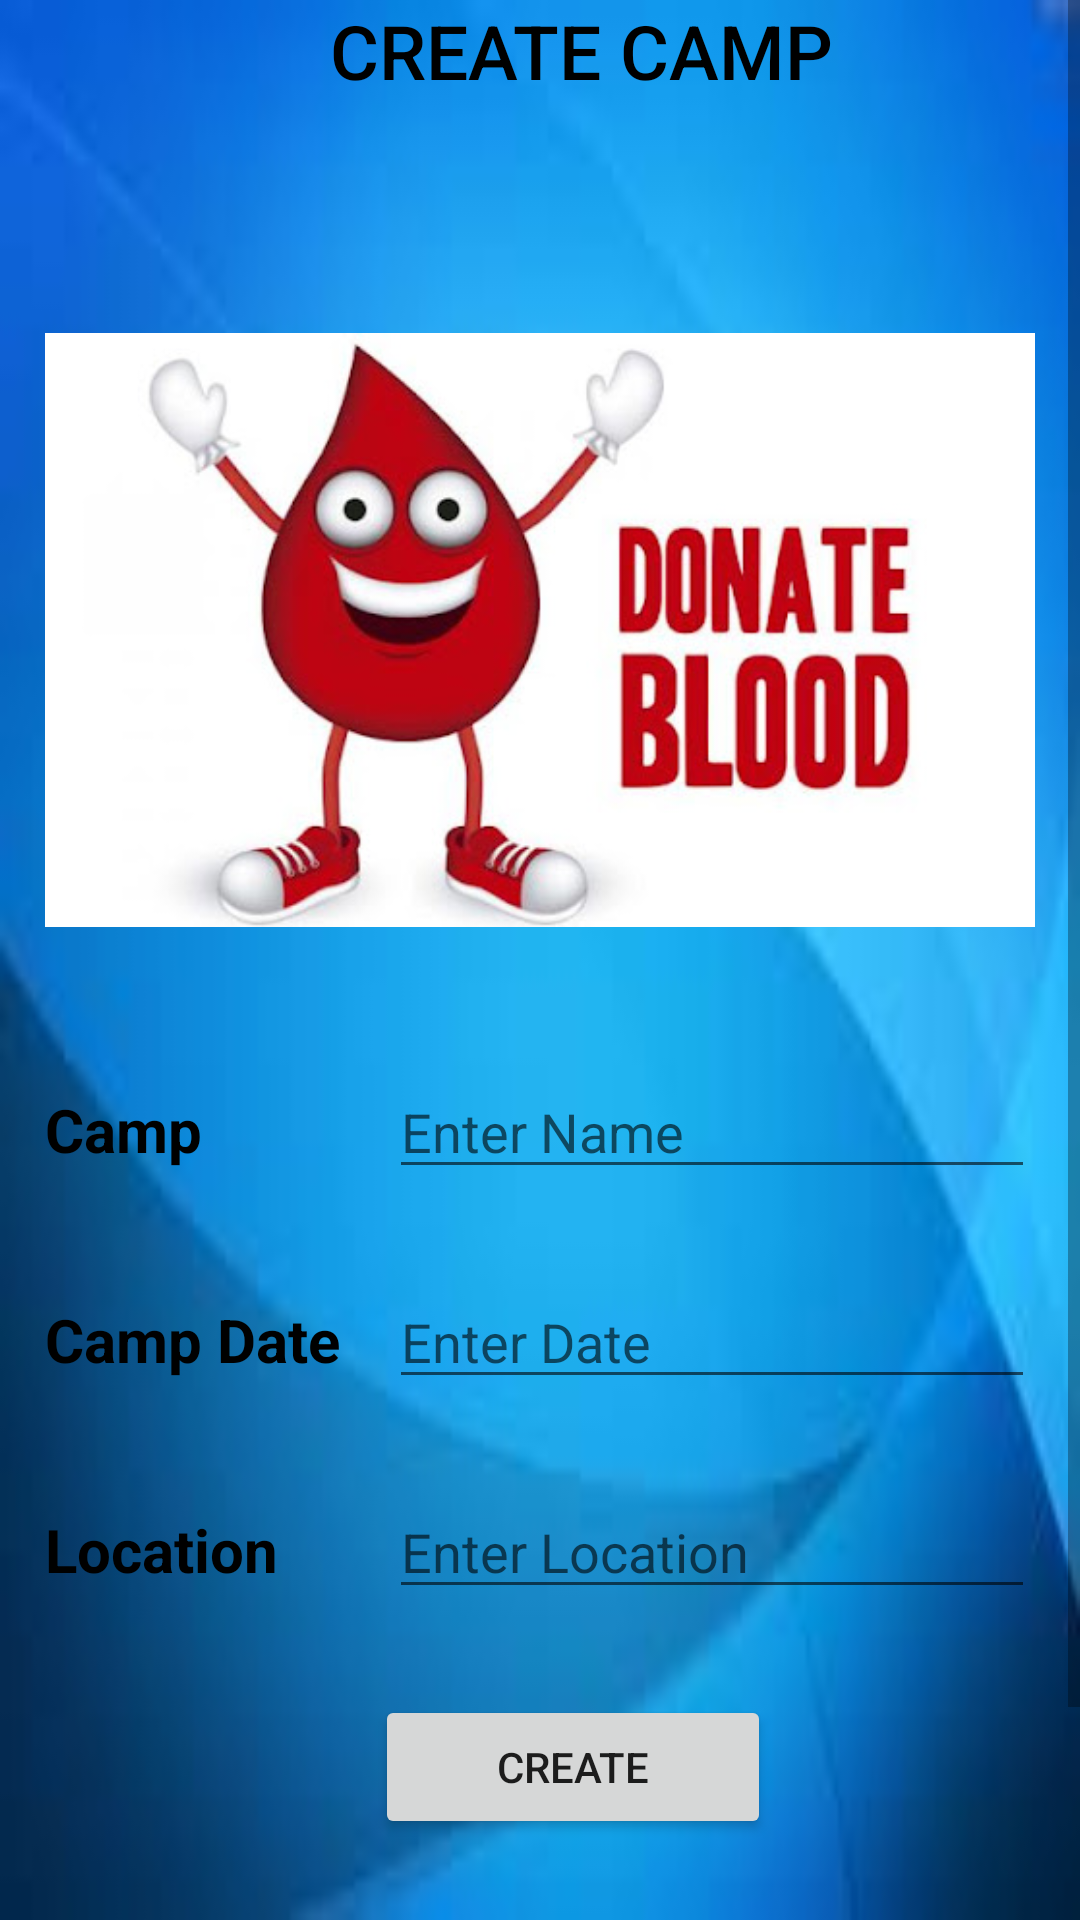

This screen was rendered from an Android layout file. Write that file and the resources it references.
<!-- AndroidManifest.xml: application theme Theme.BloodDonationlSystems -->
<!-- res/layout/activity_create_camp.xml -->
<?xml version="1.0" encoding="utf-8"?>
<ScrollView xmlns:android="http://schemas.android.com/apk/res/android"
    xmlns:app="http://schemas.android.com/apk/res-auto"
    xmlns:tools="http://schemas.android.com/tools"
    android:layout_width="match_parent"
    android:layout_height="match_parent"
    tools:context=".CreateCamp"
    android:background="@drawable/dev100">

    <LinearLayout
        android:layout_width="match_parent"
        android:layout_height="match_parent"
        android:orientation="vertical"
        >

        <LinearLayout
            android:layout_width="match_parent"
            android:layout_height="50dp"
            android:layout_marginBottom="20dp"

            android:weightSum="3">

            <TextView
                android:id="@+id/txt_title"
                style="@style/TextAppearance.AppCompat.Widget.ActionBar.Title.Inverse"
                android:layout_width="wrap_content"
                android:layout_height="wrap_content"
                android:layout_centerInParent="true"
                android:scaleType="center"
                android:text="CREATE CAMP"
                android:textColor="#000000"
                android:textSize="25dp"
                android:layout_marginLeft="110dp"/>

        </LinearLayout>

        <LinearLayout
            android:layout_width="match_parent"
            android:layout_height="wrap_content"
            android:layout_marginStart="15dp"
            android:layout_marginLeft="15dp"
            android:layout_marginTop="15dp"
            android:layout_marginEnd="15dp"
            android:layout_marginRight="15dp"
            android:layout_marginBottom="15dp"
            android:orientation="vertical">

            <LinearLayout
                android:layout_width="match_parent"
                android:layout_height="250dp"
                android:layout_marginBottom="20dp"
                android:weightSum="3">

                <ImageView
                    android:id="@+id/imageView4"
                    android:layout_width="wrap_content"
                    android:layout_height="wrap_content"
                    android:layout_weight="1"
                    app:srcCompat="@drawable/don1" />
            </LinearLayout>

            <LinearLayout
                android:layout_width="match_parent"
                android:layout_height="50dp"
                android:layout_marginBottom="20dp"
                android:weightSum="3">

                <TextView
                    android:id="@+id/CC_TV_camp_name"
                    android:layout_width="97dp"
                    android:layout_height="30dp"
                    android:text="Camp Name"
                    android:textStyle="bold"
                    android:textColor="#000000"
                    android:textSize="20sp"
                    android:layout_weight="1"/>

                <EditText
                    android:id="@+id/CC_ET_camp_name"
                    android:layout_width="wrap_content"
                    android:layout_height="wrap_content"
                    android:ems="10"
                    android:hint="Enter Name"
                    android:textColor="@android:color/white"
                    android:layout_marginLeft="15dp"
                    android:layout_weight="2" />

            </LinearLayout>

            <LinearLayout
                android:layout_width="match_parent"
                android:layout_height="50dp"
                android:layout_marginBottom="20dp"
                android:weightSum="3">

                <TextView
                    android:id="@+id/CC_TV_camp_date"
                    android:layout_width="97dp"
                    android:layout_height="30dp"
                    android:text="Camp Date"
                    android:textColor="#000000"
                    android:textStyle="bold"
                    android:textSize="20sp"
                    android:layout_weight="1"/>

                <EditText
                    android:id="@+id/CC_ET_camp_date"
                    android:layout_width="wrap_content"
                    android:layout_height="wrap_content"
                    android:layout_marginLeft="15dp"
                    android:layout_weight="2"
                    android:ems="10"
                    android:hint="Enter Date"
                    android:inputType="date"
                    android:textColor="@android:color/white"/>

            </LinearLayout>
            <LinearLayout
                android:layout_width="match_parent"
                android:layout_height="50dp"
                android:layout_marginBottom="20dp"
                android:weightSum="3">

                <TextView
                    android:id="@+id/CC_TV_camp_location"
                    android:layout_width="97dp"
                    android:layout_height="30dp"
                    android:text="Location"
                    android:textColor="#000000"
                    android:textSize="20sp"
                    android:textStyle="bold"
                    android:layout_weight="1"/>

                <EditText
                    android:id="@+id/CC_ET_camp_location"
                    android:layout_width="wrap_content"
                    android:layout_height="wrap_content"
                    android:ems="10"
                    android:hint="Enter Location"
                    android:textColor="@android:color/white"
                    android:layout_marginLeft="15dp"
                    android:layout_weight="2" />

            </LinearLayout>
            <LinearLayout
                android:layout_width="match_parent"
                android:layout_height="50dp"
                android:layout_marginBottom="20dp"
                android:weightSum="3">

                <Button
                    android:id="@+id/CC_BT_Create_Camp"
                    android:layout_width="wrap_content"
                    android:layout_height="wrap_content"
                    android:layout_weight="1"
                    android:text="Create"
                    android:layout_marginLeft="110dp"/>
            </LinearLayout>


            <LinearLayout
                android:layout_width="match_parent"
                android:layout_height="50dp"
                android:layout_marginBottom="20dp"
                android:weightSum="3">

                <Button
                    android:id="@+id/campcal"
                    android:layout_width="wrap_content"
                    android:layout_height="wrap_content"
                    android:layout_weight="1"
                    android:text="campcal"
                    android:layout_marginLeft="110dp"/>
            </LinearLayout>

        </LinearLayout>
    </LinearLayout>
</ScrollView>
<!-- resources referenced by this layout -->
<resources>
  <!-- drawable dev100: png bitmap (drawable, 36459 bytes) -->
  <!-- drawable don1: jpg bitmap (drawable, 32934 bytes) -->
  <style name="Theme.BloodDonationlSystems" parent="Theme.MaterialComponents.DayNight.DarkActionBar">
          
          <item name="colorPrimary">@color/purple_500</item>
          <item name="colorPrimaryVariant">@color/purple_700</item>
          <item name="colorOnPrimary">@color/white</item>
          
          <item name="colorSecondary">@color/teal_200</item>
          <item name="colorSecondaryVariant">@color/teal_700</item>
          <item name="colorOnSecondary">@color/black</item>
          
          <item name="android:statusBarColor" tools:targetApi="l">?attr/colorPrimaryVariant</item>
          
      </style>
  <!-- not gathered from this repository: default colours our renderer supplied (Android Studio template values) -->
  <color name="purple_500">#FF6200EE</color>
  <color name="purple_700">#FF3700B3</color>
  <color name="teal_200">#FF03DAC5</color>
  <color name="teal_700">#FF018786</color>
  <color name="black">#FF000000</color>
  <color name="white">#FFFFFFFF</color>
</resources>
